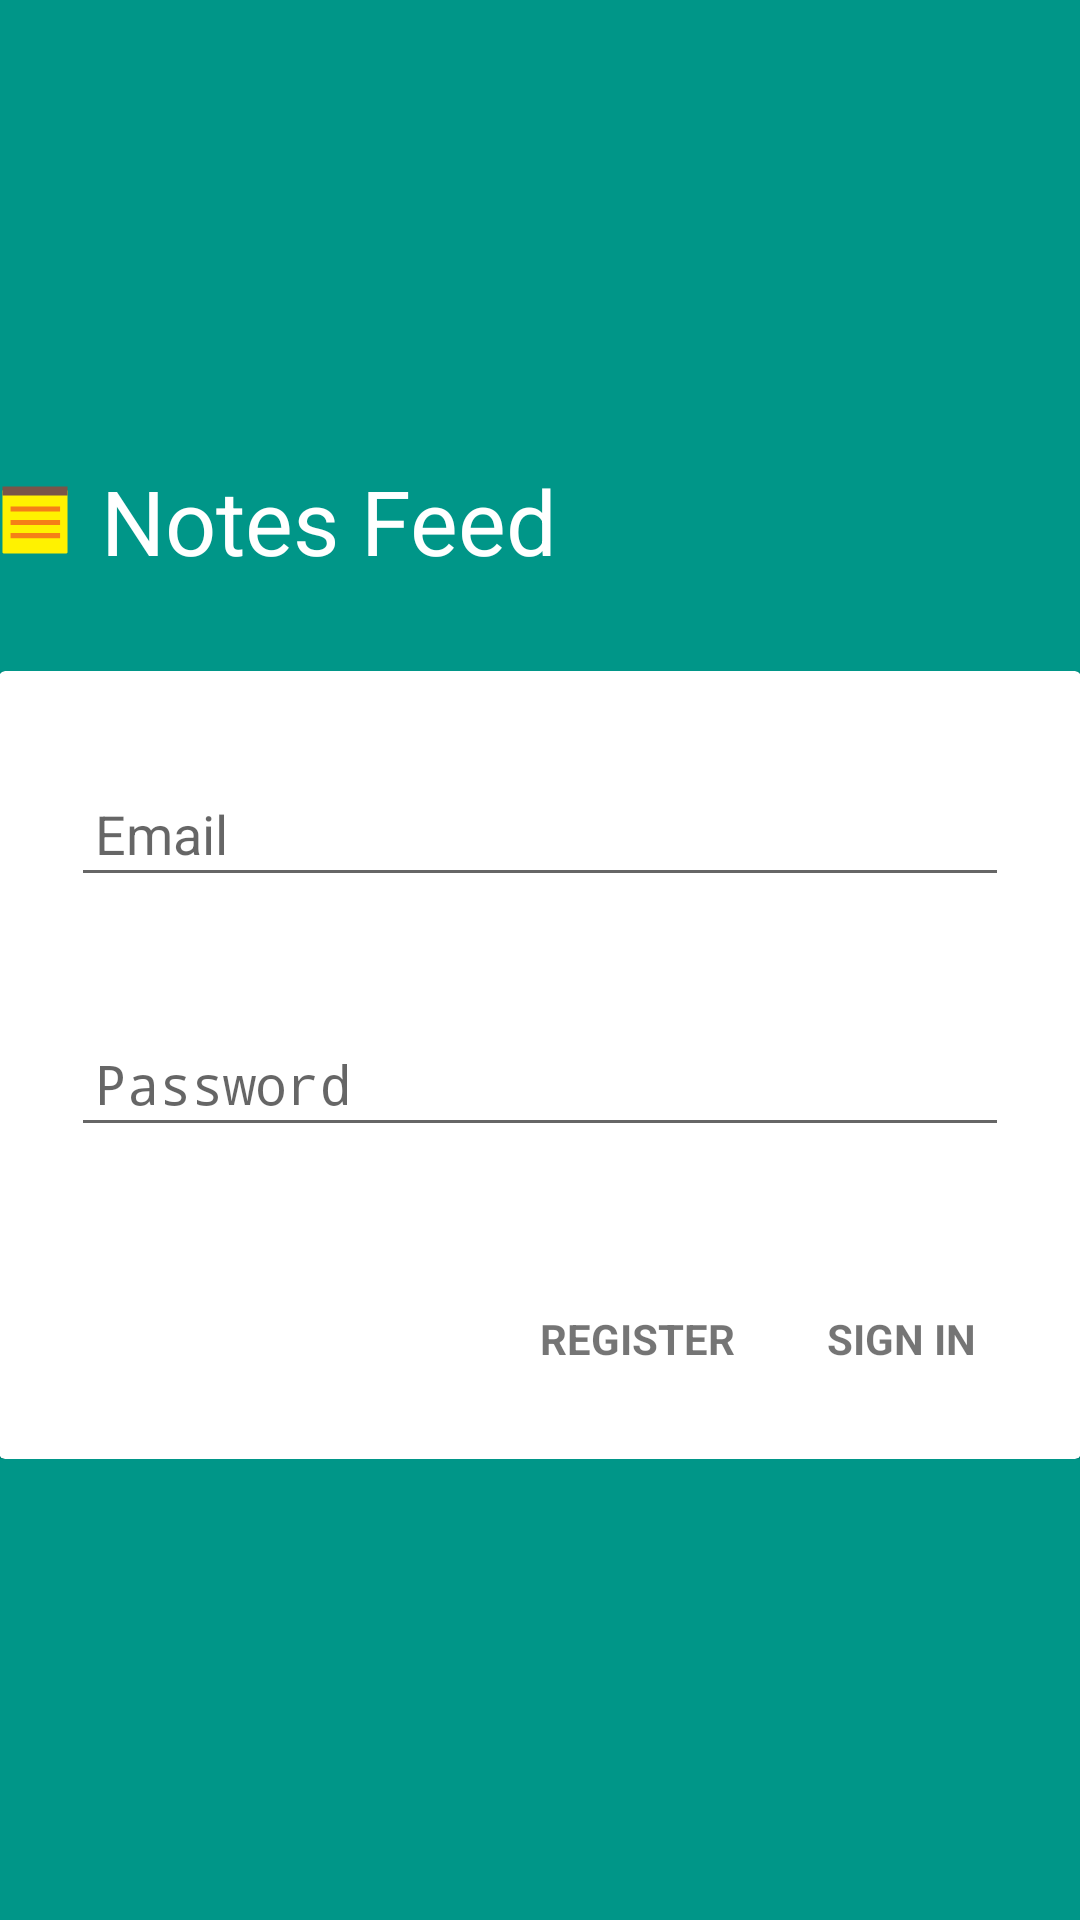

Reconstruct the res/layout file that produces this screen, plus the resources it refers to.
<!-- AndroidManifest.xml: activity theme AppTheme.NoActionBar.PrimaryBg -->
<!-- res/layout/activity_login.xml -->
<LinearLayout xmlns:android="http://schemas.android.com/apk/res/android"
    xmlns:tools="http://schemas.android.com/tools"
    android:layout_width="match_parent"
    android:layout_height="match_parent"
    xmlns:app="http://schemas.android.com/apk/res-auto"
    android:orientation="vertical"
    android:paddingBottom="@dimen/activity_vertical_margin"
    android:paddingLeft="@dimen/activity_horizontal_margin"
    android:paddingRight="@dimen/activity_horizontal_margin"
    android:paddingTop="@dimen/activity_vertical_margin"
    tools:context="mobidev.com.notesfeed.LoginActivity"
    android:gravity="center_vertical|center_horizontal">

    <LinearLayout
        android:layout_width="match_parent"
        android:layout_height="wrap_content"
        android:orientation="horizontal"
        android:gravity="center"
        android:layout_marginBottom="30dp">

        <ImageView
            android:layout_width="wrap_content"
            android:layout_height="wrap_content"
            android:src="@drawable/logo_notes_feed"/>

        <TextView
            android:layout_marginLeft="10dp"
            android:layout_width="match_parent"
            android:layout_height="wrap_content"
            android:text="Notes Feed"
            android:textSize="30dp"
            android:textColor="#FFFFFF"/>

    </LinearLayout>

    
    <ProgressBar
        android:id="@+id/login_progress"
        style="?android:attr/progressBarStyleLarge"
        android:layout_width="wrap_content"
        android:layout_height="wrap_content"
        android:layout_marginBottom="8dp"
        android:visibility="gone" />

    <ScrollView
        android:id="@+id/login_form"
        android:layout_width="match_parent"
        android:layout_height="wrap_content">

        <android.support.v7.widget.CardView
            android:layout_width="match_parent"
            android:layout_height="wrap_content"
            android:theme="@style/CardPadding"
            app:cardElevation="10dp">

            <LinearLayout
                android:id="@+id/email_login_form"
                android:layout_width="match_parent"
                android:layout_height="wrap_content"
                android:orientation="vertical">

                <android.support.design.widget.TextInputLayout
                    android:layout_width="match_parent"
                    android:layout_height="wrap_content">

                    <AutoCompleteTextView
                        android:id="@+id/email"
                        android:layout_width="match_parent"
                        android:layout_height="wrap_content"
                        android:hint="@string/prompt_email"
                        android:inputType="textEmailAddress"
                        android:maxLines="1"
                        android:singleLine="true" />

                </android.support.design.widget.TextInputLayout>

                <android.support.design.widget.TextInputLayout
                    android:layout_width="match_parent"
                    android:layout_height="wrap_content">

                    <EditText
                        android:id="@+id/password"
                        android:layout_width="match_parent"
                        android:layout_height="wrap_content"
                        android:hint="@string/prompt_password"
                        android:imeActionId="@+id/login"
                        android:imeActionLabel="@string/action_sign_in_short"
                        android:imeOptions="actionUnspecified"
                        android:inputType="textPassword"
                        android:maxLines="1"
                        android:singleLine="true" />

                </android.support.design.widget.TextInputLayout>

                <RelativeLayout
                    android:layout_width="wrap_content"
                    android:layout_height="wrap_content">

                    <Button
                        android:id="@+id/email_sign_in_button"
                        style="?android:textAppearanceSmall"
                        android:layout_width="wrap_content"
                        android:layout_height="wrap_content"
                        android:layout_marginTop="16dp"
                        android:text="@string/action_sign_in_short"
                        android:textStyle="bold"
                        android:layout_alignParentRight="true"
                        android:background="@color/transparent" />

                    <Button
                        android:layout_width="wrap_content"
                        style="?android:textAppearanceSmall"
                        android:background="@color/transparent"
                        android:layout_height="wrap_content"
                        android:layout_marginTop="16dp"
                        android:text="@string/button_register"
                        android:textStyle="bold"
                        android:onClick="toRegisterForm"
                        android:layout_toLeftOf="@id/email_sign_in_button" />

                </RelativeLayout>

            </LinearLayout>

        </android.support.v7.widget.CardView>
    </ScrollView>
</LinearLayout>
<!-- resources referenced by this layout -->
<resources>
  <color name="transparent">#0000</color>
  <dimen name="activity_horizontal_margin">16dp</dimen>
  <dimen name="activity_vertical_margin">16dp</dimen>
  <!-- drawable logo_notes_feed (drawable) -->
  <vector android:height="24dp" android:viewportHeight="128.0"
      android:viewportWidth="128.0" android:width="24dp" xmlns:android="http://schemas.android.com/apk/res/android">
      <path android:fillColor="#FFF200" android:pathData="M6.19,121.35c0,1.1 0.9,2 2,2h111.63c1.1,0 2,-0.9 2,-2V12.5c0,-1.1 -0.9,-2 -2,-2H8.19c-1.1,0 -2,0.9 -2,2V121.35z"/>
      <path android:fillColor="#795548" android:pathData="M6.19,4.66h115.63v15.85h-115.63z"/>
      <path android:fillColor="#F57F17" android:pathData="M20.6,39.9h88v9.01h-88z"/>
      <path android:fillColor="#F57F17" android:pathData="M20.6,63.92h88v9.01h-88z"/>
      <path android:fillColor="#F57F17" android:pathData="M20.6,87.33h88v9.01h-88z"/>
  </vector>
  <string name="action_sign_in_short">Sign in</string>
  <string name="button_register">Register</string>
  <string name="prompt_email">Email</string>
  <string name="prompt_password">Password</string>
  <style name="CardPadding">
          <item name="android:padding">8dp</item>
      </style>
  <style name="AppTheme.NoActionBar.PrimaryBg" parent="AppTheme.NoActionBar">
          <item name="android:colorBackground">@color/colorPrimary</item>
      </style>
  <style name="AppTheme.NoActionBar">
          <item name="windowActionBar">false</item>
          <item name="windowNoTitle">true</item>
      </style>
  <color name="colorPrimary">#009688</color>
</resources>
